Run: headless pygame with SDL's dummy video driver; simulated clock (each Clock.tick advances the game by its frame time, no real sleeping); random seed 0; keys injected as events and as key.get_pressed() state; no mouse input.
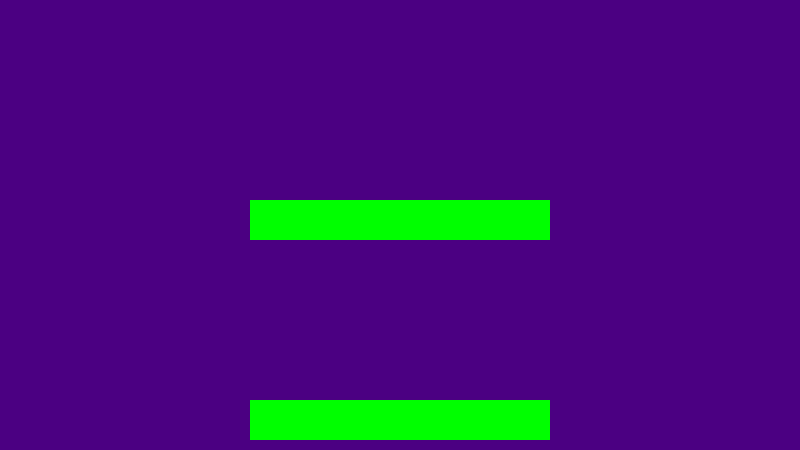
Frame 1 of 4 · flips 1–60 · no input
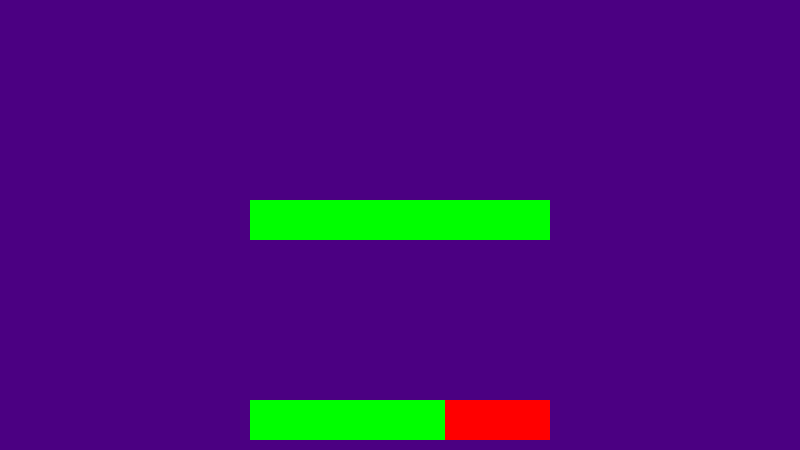
Frame 2 of 4 · flips 61–180 · tapped SPACE, RETURN · held RIGHT (→), D
Frame 3 of 4 · flips 181–300 · held DOWN (↓), S · screen unchanged from frame 2, image omitted
Frame 4 of 4 · flips 301–420 · held LEFT (←), A, UP (↑), W · screen unchanged from frame 3, image omitted

The pygame program that drew these frames:

import pygame

pygame.init()

SCREEN_WIDTH = 800
SCREEN_HEIGHT  = 450

screen = pygame.display.set_mode((SCREEN_WIDTH, SCREEN_HEIGHT))
pygame.display.set_caption("Test")

class Healthbar():
    def __init__(self,x,y,w,h,max_hp):
        self.x = x
        self.y = y
        self.w = w
        self.h = h
        self.hp = max_hp
        self.max_hp = max_hp

    def draw(self, surface):
        ratio = self.hp / self.max_hp
        pygame.draw.rect(surface, "red", (self.x,self.y,self.w,self.h))
        pygame.draw.rect(surface, "green", (self.x,self.y,self.w * ratio,self.h))

health_bar = Healthbar(250,400,300,40,100)
health_bar1 = Healthbar(250,200,300,40,100)

run = True
while run:
    screen.fill("indigo")
    health_bar.draw(screen)
    health_bar1.draw(screen)

  
    for event in pygame.event.get():
        if event.type == pygame.QUIT:
            run = False
        elif event.type == pygame.KEYDOWN and event.key == pygame.K_SPACE:
            health_bar.hp -= 35
            if health_bar.hp <=0 :
                run = False 
    
    pygame.display.flip()

pygame.quit()  
